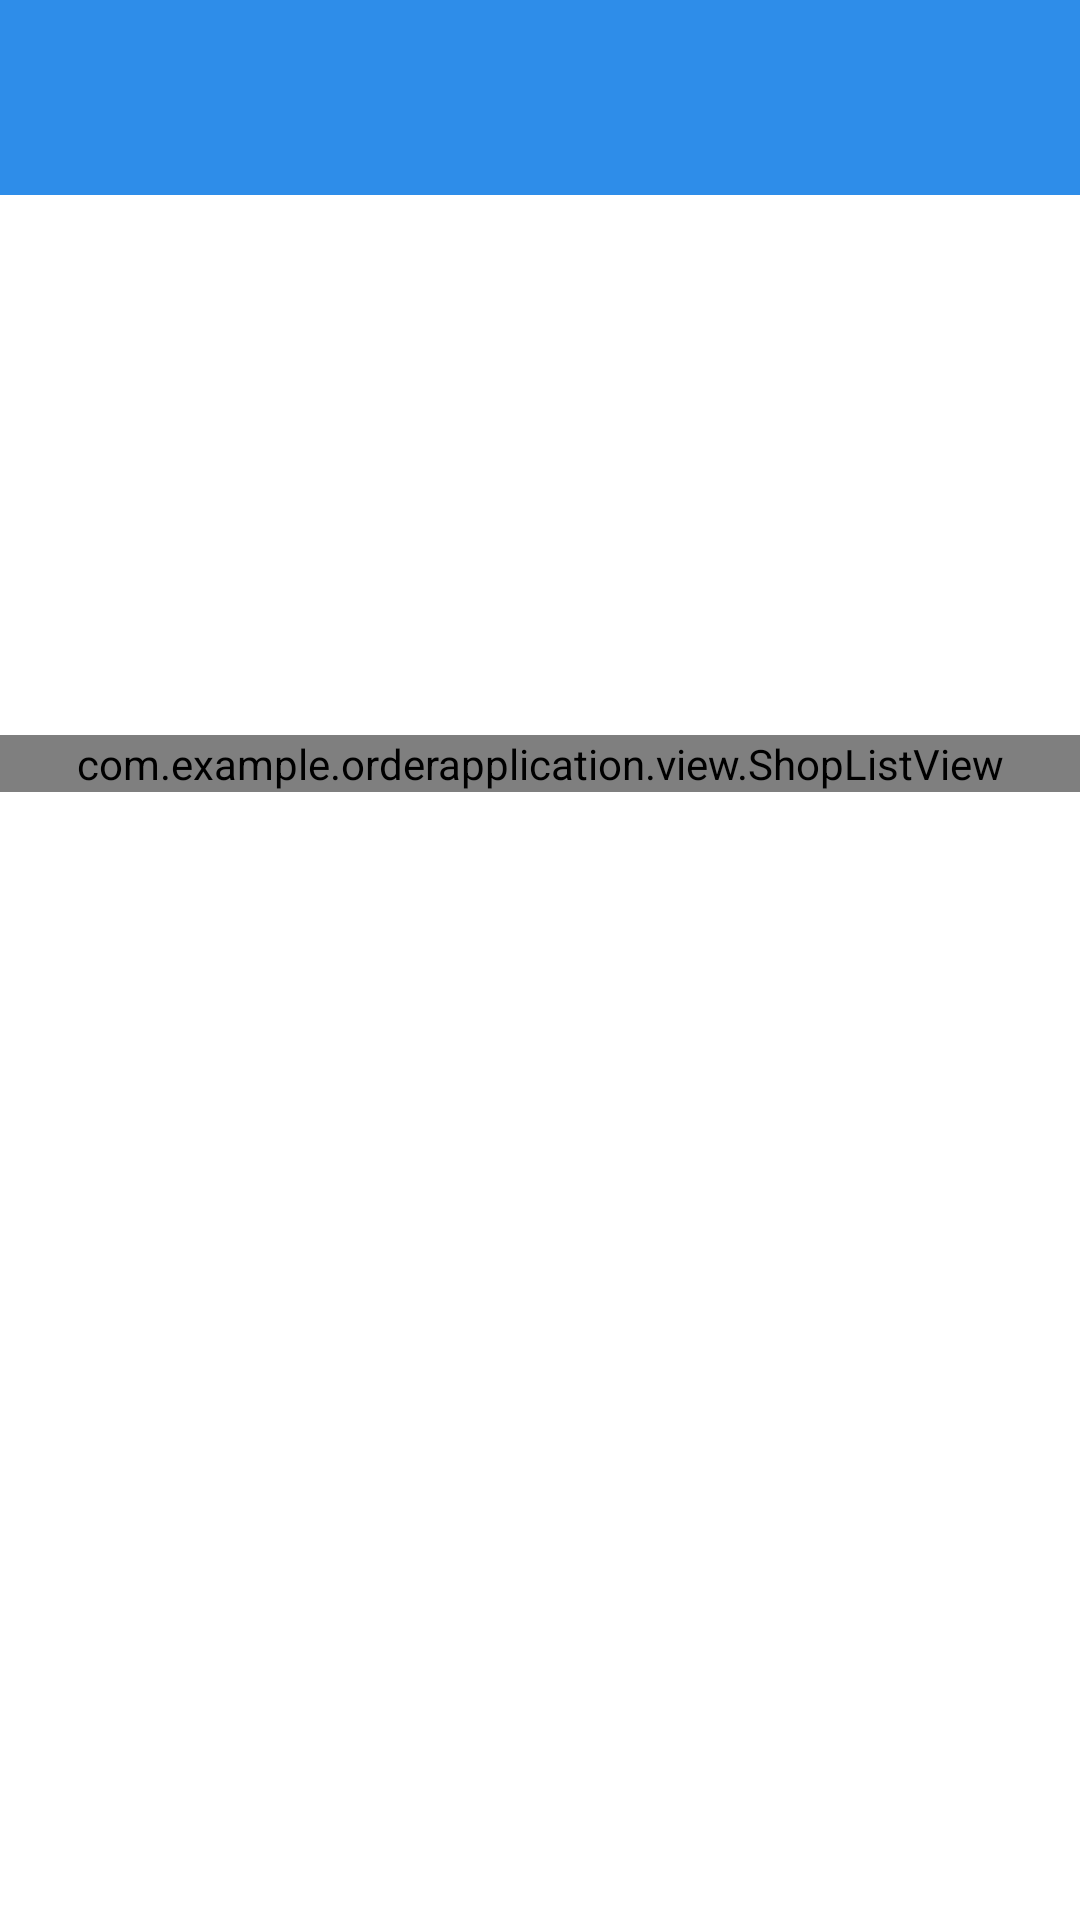

Android layout source for this screen:
<!-- AndroidManifest.xml: application theme Theme.OrderApplication -->
<!-- res/layout/activity_main.xml -->
<?xml version="1.0" encoding="utf-8"?>
<LinearLayout xmlns:android="http://schemas.android.com/apk/res/android"
    xmlns:app="http://schemas.android.com/apk/res-auto"
    xmlns:tools="http://schemas.android.com/tools"
    android:layout_width="match_parent"
    android:layout_height="match_parent"
    android:orientation="vertical"
    tools:context=".activity.MainActivity">



    <include layout="@layout/title_bar"/>
    <ScrollView
        android:layout_width="match_parent"
        android:layout_height="match_parent">
        <LinearLayout
            android:layout_width="match_parent"
            android:layout_height="match_parent"
            android:orientation="vertical"
            >
            <ImageView
                android:layout_width="match_parent"
                android:layout_height="180dp"
                android:src="@drawable/banner"
                android:scaleType="fitXY"
                />
            <com.example.orderapplication.view.ShopListView
                android:id="@+id/lv_shop_list"
                android:layout_width="match_parent"
                android:layout_height="match_parent">

            </com.example.orderapplication.view.ShopListView>
        </LinearLayout>

    </ScrollView>


</LinearLayout>
<!-- res/layout/title_bar.xml (included above) -->
<?xml version="1.0" encoding="utf-8"?>
<RelativeLayout xmlns:android="http://schemas.android.com/apk/res/android"
    android:layout_width="match_parent"
    android:layout_height="65dp"
    android:background="@color/blue_color"
    >

    <ImageView
        android:id="@+id/iv_back"
        android:layout_width="55dp"
        android:layout_height="55dp"
        android:layout_alignParentStart="true"
        android:layout_alignParentTop="true"
        android:layout_alignParentEnd="true"
        android:layout_alignParentBottom="true"
        android:layout_marginStart="4dp"
        android:layout_marginTop="4dp"
        android:layout_marginEnd="350dp"
        android:layout_marginBottom="8dp"
        android:clickable="true"
        android:background="@drawable/iv_back_selector" />

    <TextView
        android:id="@+id/tv_title"
        android:layout_width="54dp"
        android:layout_height="29dp"
        android:layout_alignParentStart="true"
        android:layout_alignParentTop="true"
        android:layout_alignParentEnd="true"
        android:layout_alignParentBottom="true"
        android:layout_marginStart="180dp"
        android:layout_marginTop="18dp"
        android:layout_marginEnd="180dp"
        android:layout_marginBottom="18dp"
        android:layout_centerInParent="true"
        android:text="首页"
        android:textColor="@android:color/white"
        android:textSize="25sp" />


</RelativeLayout>
<!-- resources referenced by this layout -->
<resources>
  <color name="blue_color">#2e8de9</color>
  <style name="Theme.OrderApplication" parent="Theme.MaterialComponents.DayNight.NoActionBar">
          
          <item name="colorPrimary">@color/purple_500</item>
          <item name="colorPrimaryVariant">@color/purple_700</item>
          <item name="colorOnPrimary">@color/white</item>
          
          <item name="colorSecondary">@color/teal_200</item>
          <item name="colorSecondaryVariant">@color/teal_700</item>
          <item name="colorOnSecondary">@color/black</item>
          
          <item name="android:statusBarColor" tools:targetApi="l">?attr/colorPrimaryVariant</item>
          
      </style>
  <!-- not gathered from this repository: default colours our renderer supplied (Android Studio template values) -->
  <color name="purple_500">#FF6200EE</color>
  <color name="purple_700">#FF3700B3</color>
  <color name="teal_200">#FF03DAC5</color>
  <color name="teal_700">#FF018786</color>
  <color name="black">#FF000000</color>
  <color name="white">#FFFFFFFF</color>
</resources>
